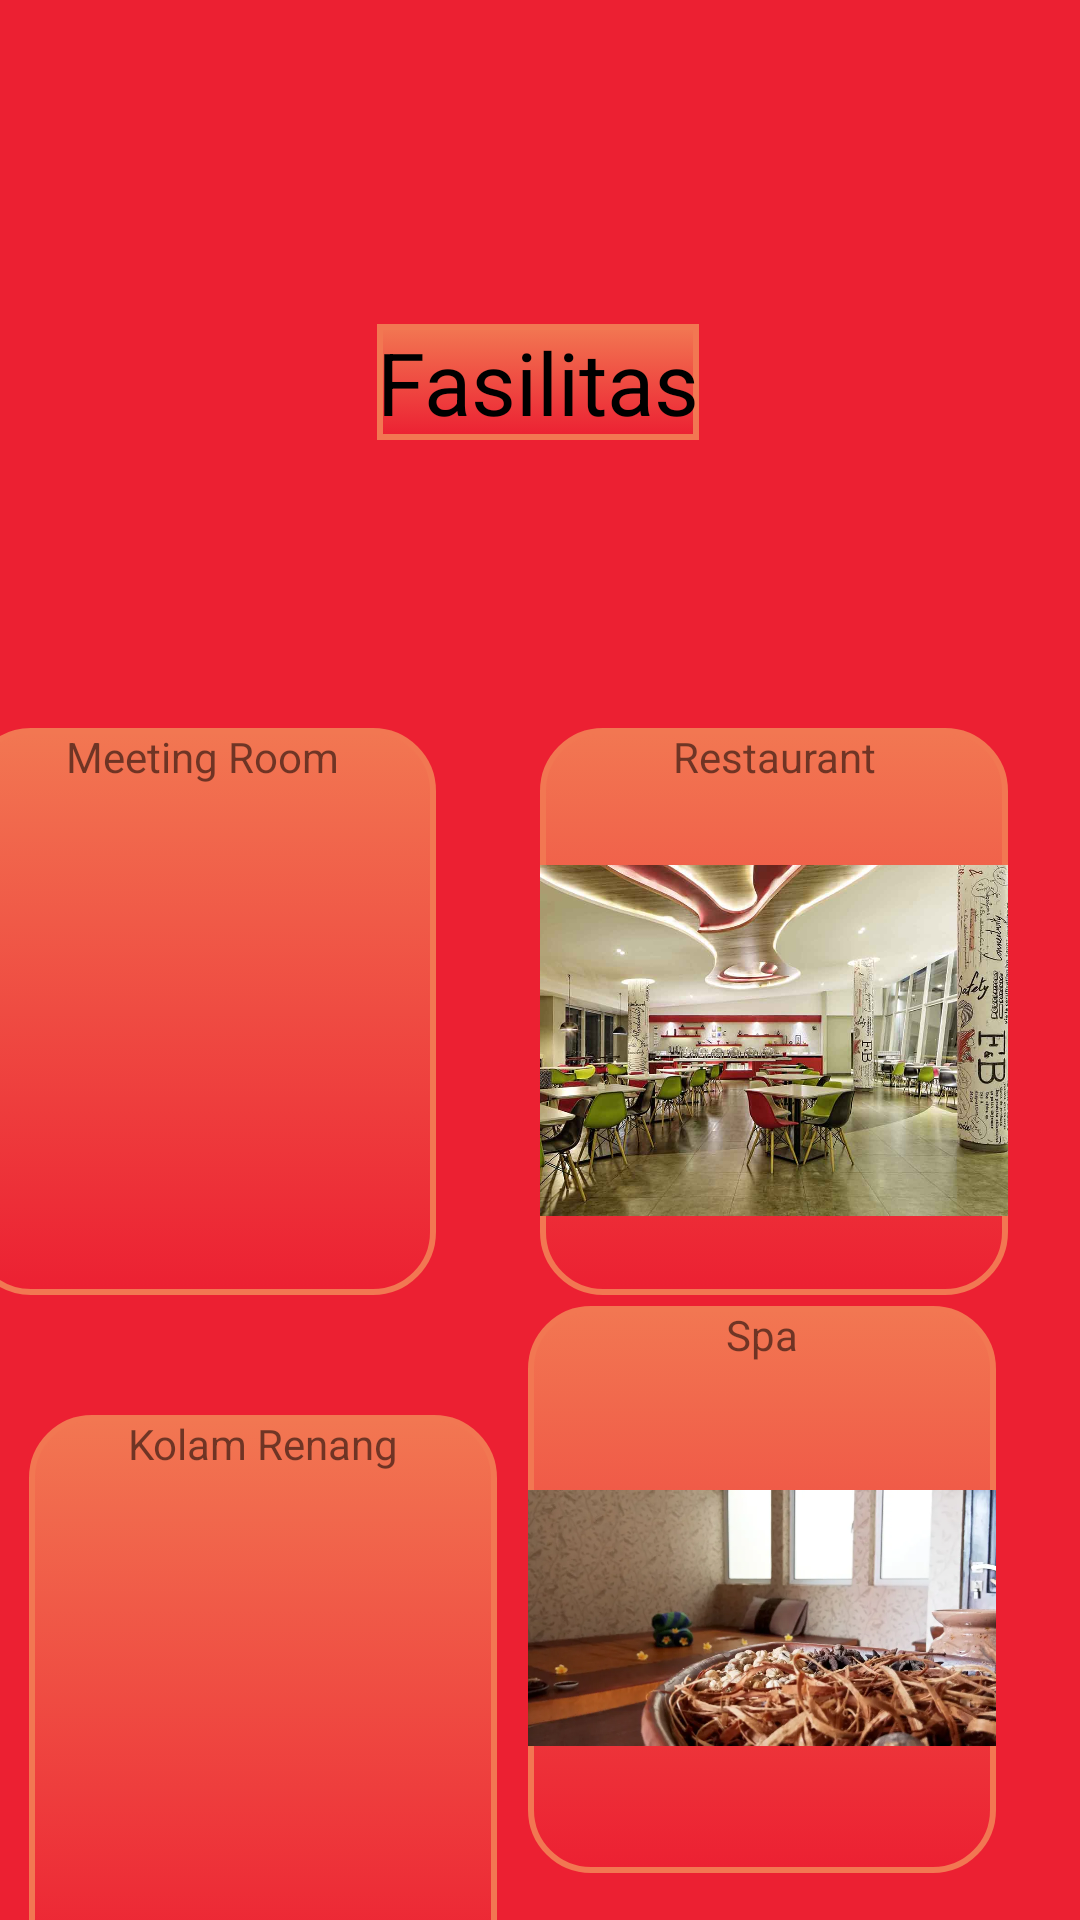

Layout XML and referenced resources for this Android screen:
<!-- AndroidManifest.xml: application theme Theme.Hotel -->
<!-- res/layout/activity_fasilitas.xml -->
<?xml version="1.0" encoding="utf-8"?>
<androidx.constraintlayout.widget.ConstraintLayout xmlns:android="http://schemas.android.com/apk/res/android"
    xmlns:app="http://schemas.android.com/apk/res-auto"
    xmlns:tools="http://schemas.android.com/tools"
    android:layout_width="match_parent"
    android:layout_height="match_parent"
    android:background="@color/menu"
    tools:context=".Fasilitas">

    <TextView
        android:id="@+id/textView4"
        android:layout_width="wrap_content"
        android:layout_height="wrap_content"
        android:layout_marginTop="108dp"
        android:background="@drawable/box2"
        android:text="@string/btn_fas"
        android:textColor="@color/black"
        android:textSize="14pt"
        app:layout_constraintEnd_toEndOf="parent"
        app:layout_constraintHorizontal_bias="0.498"
        app:layout_constraintStart_toStartOf="parent"
        app:layout_constraintTop_toTopOf="parent" />

    <LinearLayout
        android:id="@+id/linearLayout2"
        android:layout_width="156dp"
        android:layout_height="189dp"
        android:layout_marginTop="96dp"
        android:layout_marginEnd="24dp"
        android:layout_marginRight="24dp"
        android:background="@drawable/box"
        android:orientation="vertical"
        app:layout_constraintEnd_toEndOf="parent"
        app:layout_constraintTop_toBottomOf="@+id/textView4">

        <TextView
            android:id="@+id/textView7"
            android:layout_width="match_parent"
            android:layout_height="wrap_content"
            android:gravity="center_vertical|center_horizontal"
            android:text="@string/resto" />

        <ImageView
            android:id="@+id/imageView4"
            android:layout_width="match_parent"
            android:layout_height="wrap_content"
            app:srcCompat="@drawable/resto" />
    </LinearLayout>

    <LinearLayout
        android:id="@+id/linearLayout3"
        android:layout_width="156dp"
        android:layout_height="189dp"
        android:layout_marginTop="96dp"
        android:layout_marginEnd="36dp"
        android:layout_marginRight="36dp"
        android:background="@drawable/box"
        android:orientation="vertical"
        app:layout_constraintEnd_toStartOf="@+id/linearLayout2"
        app:layout_constraintHorizontal_bias="0.923"
        app:layout_constraintStart_toStartOf="parent"
        app:layout_constraintTop_toBottomOf="@+id/textView4">

        <TextView
            android:id="@+id/textView5"
            android:layout_width="match_parent"
            android:layout_height="wrap_content"
            android:gravity="center_vertical|center_horizontal"
            android:text="@string/meet" />

        <ImageView
            android:id="@+id/imageView5"
            android:layout_width="match_parent"
            android:layout_height="wrap_content"
            app:srcCompat="@drawable/meet" />

    </LinearLayout>

    <LinearLayout
        android:layout_width="156dp"
        android:layout_height="189dp"
        android:layout_marginTop="40dp"
        android:background="@drawable/box"
        android:orientation="vertical"
        app:layout_constraintBottom_toBottomOf="parent"
        app:layout_constraintEnd_toStartOf="@+id/linearLayout4"
        app:layout_constraintHorizontal_bias="0.48"
        app:layout_constraintStart_toStartOf="parent"
        app:layout_constraintTop_toBottomOf="@+id/linearLayout3"
        app:layout_constraintVertical_bias="0.015">

        <TextView
            android:id="@+id/textView6"
            android:layout_width="match_parent"
            android:layout_height="wrap_content"
            android:gravity="center_vertical|center_horizontal"
            android:text="@string/kolam" />

        <ImageView
            android:id="@+id/imageView2"
            android:layout_width="match_parent"
            android:layout_height="wrap_content"
            app:srcCompat="@drawable/pool" />
    </LinearLayout>

    <LinearLayout
        android:id="@+id/linearLayout4"
        android:layout_width="156dp"
        android:layout_height="189dp"
        android:layout_marginTop="40dp"
        android:layout_marginRight="28dp"
        android:layout_marginBottom="64dp"
        android:background="@drawable/box"
        android:orientation="vertical"
        app:layout_constraintBottom_toBottomOf="parent"
        app:layout_constraintEnd_toEndOf="parent"
        app:layout_constraintTop_toBottomOf="@+id/linearLayout2"
        app:layout_constraintVertical_bias="0.432">

        <TextView
            android:id="@+id/textView8"
            android:layout_width="match_parent"
            android:layout_height="wrap_content"
            android:gravity="center_vertical|center_horizontal"
            android:text="@string/spa" />

        <ImageView
            android:id="@+id/imageView8"
            android:layout_width="match_parent"
            android:layout_height="wrap_content"
            app:srcCompat="@drawable/spa" />
    </LinearLayout>
</androidx.constraintlayout.widget.ConstraintLayout>
<!-- resources referenced by this layout -->
<resources>
  <color name="black">#FF000000</color>
  <color name="menu">#EC2032</color>
  <!-- drawable box (drawable) -->
  <?xml version="1.0" encoding="utf-8"?>
  <selector xmlns:android="http://schemas.android.com/apk/res/android">
      <item>
          <shape android:shape="rectangle">
              <solid android:color="@color/menu"></solid>
              <corners android:radius="20dp"></corners>
              <stroke android:width="2dp" android:color="@color/menu2"/>
              <gradient android:angle="90"
                  android:startColor="@color/menu"
                  android:endColor="@color/menu2"/>
          </shape>
      </item>
  
  </selector>
  <!-- drawable box2 (drawable) -->
  <?xml version="1.0" encoding="utf-8"?>
  <selector xmlns:android="http://schemas.android.com/apk/res/android">
      <item>
          <shape android:shape="rectangle">
              <solid android:color="@color/menu"></solid>
  
              <stroke android:width="2dp" android:color="@color/menu2"/>
              <gradient android:angle="90"
                  android:startColor="@color/menu"
                  android:endColor="@color/menu2"/>
          </shape>
      </item>
  </selector>
  <!-- drawable resto: jpg bitmap (drawable-v24, 107211 bytes) -->
  <!-- drawable spa: png bitmap (drawable-v24, 735666 bytes) -->
  <string name="btn_fas">Fasilitas</string>
  <string name="kolam">Kolam Renang</string>
  <string name="meet">Meeting Room</string>
  <string name="resto">Restaurant</string>
  <string name="spa">Spa</string>
  <style name="Theme.Hotel" parent="Theme.MaterialComponents.DayNight.DarkActionBar">
          
          <item name="colorPrimary">@color/purple_500</item>
          <item name="colorPrimaryVariant">@color/purple_700</item>
          <item name="colorOnPrimary">@color/white</item>
          
          <item name="colorSecondary">@color/teal_200</item>
          <item name="colorSecondaryVariant">@color/teal_700</item>
          <item name="colorOnSecondary">@color/black</item>
          
          <item name="android:statusBarColor" tools:targetApi="l">?attr/colorPrimaryVariant</item>
          
          <item name="colorAccent">@android:color/white</item>
      </style>
  <color name="menu2">#F27752</color>
  <color name="purple_500">#FF6200EE</color>
  <color name="purple_700">#FF3700B3</color>
  <color name="white">#FFFFFFFF</color>
  <color name="teal_200">#FF03DAC5</color>
  <color name="teal_700">#FF018786</color>
</resources>
